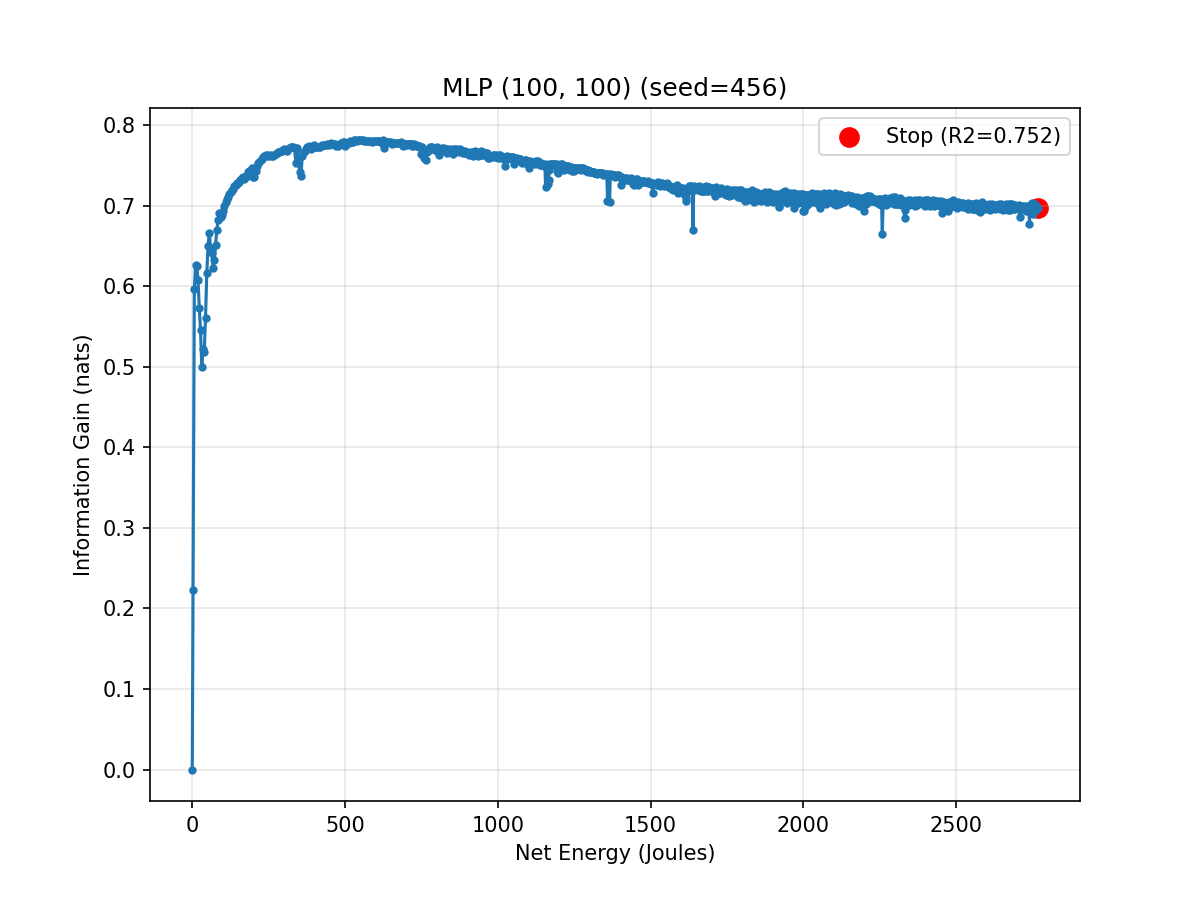

Values plotted in this chart, from the file beside it:
epoch, cumulative_energy_j, val_r2, info_gain_nats
0, 0.0, 0.0, 0.0
1, 2.644, 0.3594, 0.2227
2, 6.726, 0.6964, 0.5961
3, 10.75, 0.7144, 0.6266
4, 14.78, 0.7136, 0.6252
5, 18.83, 0.7035, 0.6079
6, 22.91, 0.6821, 0.573
7, 26.99, 0.6642, 0.5456
8, 31.08, 0.632, 0.4999
9, 35.16, 0.6481, 0.5222
10, 39.25, 0.6454, 0.5184
11, 43.37, 0.6743, 0.5608
12, 47.48, 0.7083, 0.616
13, 51.56, 0.7276, 0.6502
14, 55.67, 0.7361, 0.6661
15, 59.8, 0.7258, 0.647
16, 63.89, 0.7228, 0.6416
17, 68.02, 0.7123, 0.6229
18, 72.14, 0.7178, 0.6325
19, 76.27, 0.7284, 0.6517
20, 80.33, 0.738, 0.6697
21, 84.4, 0.7444, 0.682
22, 88.51, 0.7487, 0.6906
23, 92.61, 0.7463, 0.6859
24, 96.71, 0.7476, 0.6884
25, 100.8, 0.7501, 0.6933
26, 104.9, 0.7533, 0.6997
27, 109, 0.7558, 0.7048
28, 113.1, 0.7575, 0.7083
29, 117.2, 0.7589, 0.7113
30, 121.2, 0.7603, 0.7143
31, 125.3, 0.7614, 0.7165
32, 129.4, 0.7627, 0.7193
33, 133.5, 0.7636, 0.7212
34, 137.6, 0.7651, 0.7242
35, 141.7, 0.7656, 0.7253
36, 145.8, 0.7669, 0.7282
37, 149.8, 0.7671, 0.7285
38, 153.7, 0.7676, 0.7297
39, 157.7, 0.7684, 0.7314
40, 161.8, 0.7695, 0.7338
41, 165.9, 0.7702, 0.7353
42, 170.2, 0.7691, 0.7328
43, 174.3, 0.7701, 0.735
44, 178.4, 0.7713, 0.7376
45, 182.6, 0.773, 0.7415
46, 186.8, 0.7737, 0.7429
47, 190.9, 0.7744, 0.7445
48, 195.1, 0.7752, 0.7463
49, 199.2, 0.7705, 0.7358
50, 203.3, 0.7706, 0.7362
51, 207.4, 0.7739, 0.7434
52, 211.5, 0.7765, 0.7491
53, 215.6, 0.778, 0.7524
54, 219.7, 0.7789, 0.7546
55, 223.8, 0.7798, 0.7566
56, 227.9, 0.7802, 0.7575
57, 232, 0.7815, 0.7605
58, 236.2, 0.7821, 0.7619
59, 240.3, 0.7824, 0.7625
... 941 more rows
